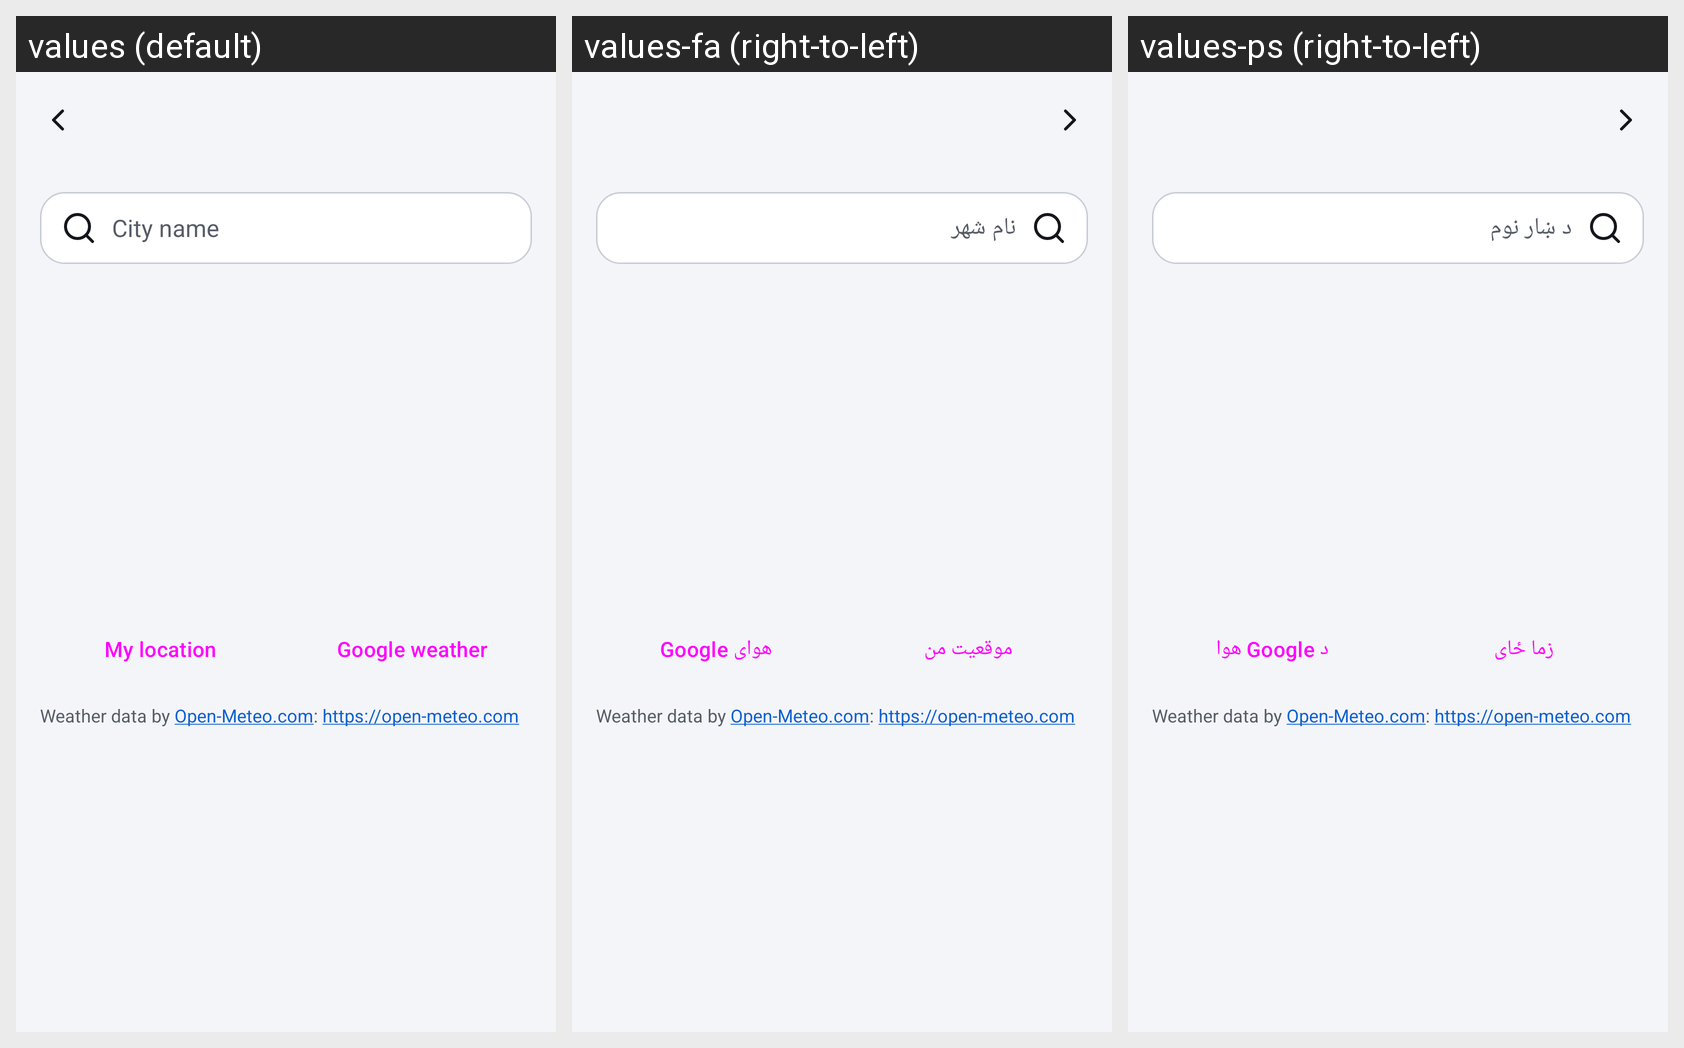

The Android screen above is rendered under several locales of the same app. Produce the string resources it draws, with the default and per-locale values.
Android screen res/layout/activity_weather.xml rendered under 3 locales, left to right: values (default), values-fa (right-to-left), values-ps (right-to-left). Device: Nexus 5 (rendered at 1080×1920; each locale shown at half size, 540×960, under a caption strip naming it); theme Theme.FaisalAI.Classic.
Strings drawn on this screen, with the default value and each locale's value (text and hints the layout hard-codes, and strings that could not be matched under every locale, appear in the picture but are not listed):

w_city_hint
  values: City name
  values-fa: نام شهر
  values-ps: د ښار نوم

my_location
  values: My location
  values-fa: موقعیت من
  values-ps: زما ځای

w_google
  values: Google weather
  values-fa: هوای Google
  values-ps: د Google هوا

w_by
  values: Weather data by Open-Meteo.com: https://open-meteo.com
  values-fa: Weather data by Open-Meteo.com: https://open-meteo.com  [not translated; the default value is used]
  values-ps: Weather data by Open-Meteo.com: https://open-meteo.com  [not translated; the default value is used]
